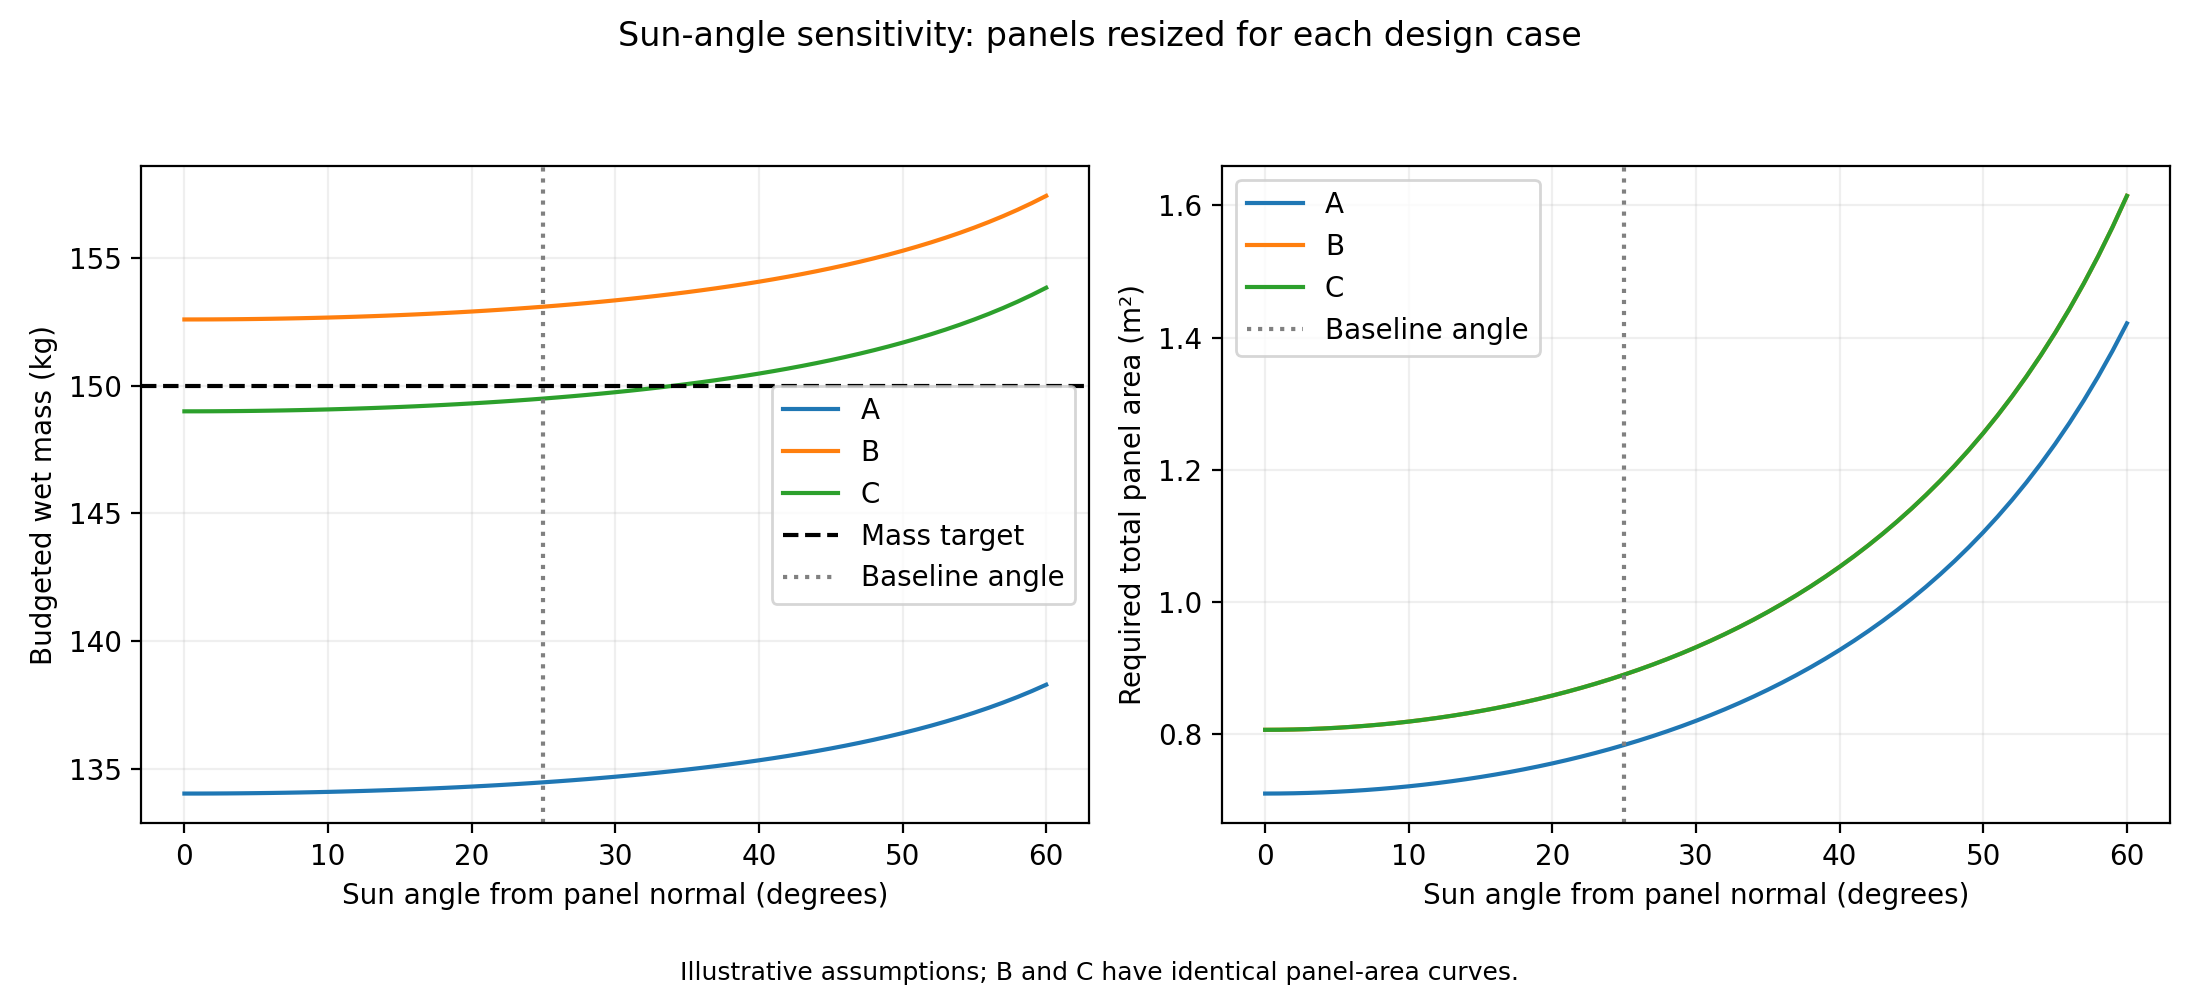

Values plotted in this chart, from the file beside it:
configuration, sun_angle_deg, panel_area_m2, wet_mass_kg, mass_headroom_kg
A, 0, 0.7107, 134, 15.98
B, 0, 0.8071, 152.6, -2.598
C, 0, 0.8071, 149, 1.002
A, 1, 0.7108, 134, 15.98
B, 1, 0.8072, 152.6, -2.599
C, 1, 0.8072, 149, 1.001
A, 2, 0.7112, 134, 15.98
B, 2, 0.8076, 152.6, -2.601
C, 2, 0.8076, 149, 0.9988
A, 3, 0.7117, 134, 15.97
B, 3, 0.8082, 152.6, -2.605
C, 3, 0.8082, 149, 0.9951
A, 4, 0.7125, 134, 15.97
B, 4, 0.809, 152.6, -2.61
C, 4, 0.809, 149, 0.9899
A, 5, 0.7134, 134, 15.96
B, 5, 0.8101, 152.6, -2.617
C, 5, 0.8101, 149, 0.9833
A, 6, 0.7146, 134, 15.96
B, 6, 0.8115, 152.6, -2.625
C, 6, 0.8115, 149, 0.9751
A, 7, 0.7161, 134.1, 15.95
B, 7, 0.8131, 152.6, -2.635
C, 7, 0.8131, 149, 0.9654
A, 8, 0.7177, 134.1, 15.94
B, 8, 0.815, 152.6, -2.646
C, 8, 0.815, 149, 0.9542
A, 9, 0.7196, 134.1, 15.93
B, 9, 0.8171, 152.7, -2.659
C, 9, 0.8171, 149.1, 0.9414
A, 10, 0.7217, 134.1, 15.91
B, 10, 0.8195, 152.7, -2.673
C, 10, 0.8195, 149.1, 0.9271
A, 11, 0.724, 134.1, 15.9
B, 11, 0.8222, 152.7, -2.689
C, 11, 0.8222, 149.1, 0.9111
A, 12, 0.7266, 134.1, 15.88
B, 12, 0.8251, 152.7, -2.706
C, 12, 0.8251, 149.1, 0.8936
A, 13, 0.7294, 134.1, 15.87
B, 13, 0.8283, 152.7, -2.726
C, 13, 0.8283, 149.1, 0.8744
A, 14, 0.7325, 134.2, 15.85
B, 14, 0.8318, 152.7, -2.746
C, 14, 0.8318, 149.1, 0.8535
A, 15, 0.7358, 134.2, 15.83
B, 15, 0.8355, 152.8, -2.769
C, 15, 0.8355, 149.2, 0.8309
A, 16, 0.7394, 134.2, 15.81
B, 16, 0.8396, 152.8, -2.793
C, 16, 0.8396, 149.2, 0.8066
A, 17, 0.7432, 134.2, 15.78
B, 17, 0.8439, 152.8, -2.819
C, 17, 0.8439, 149.2, 0.7805
A, 18, 0.7473, 134.2, 15.76
B, 18, 0.8486, 152.8, -2.847
C, 18, 0.8486, 149.2, 0.7526
A, 19, 0.7517, 134.3, 15.73
B, 19, 0.8536, 152.9, -2.877
C, 19, 0.8536, 149.3, 0.7227
... 123 more rows
